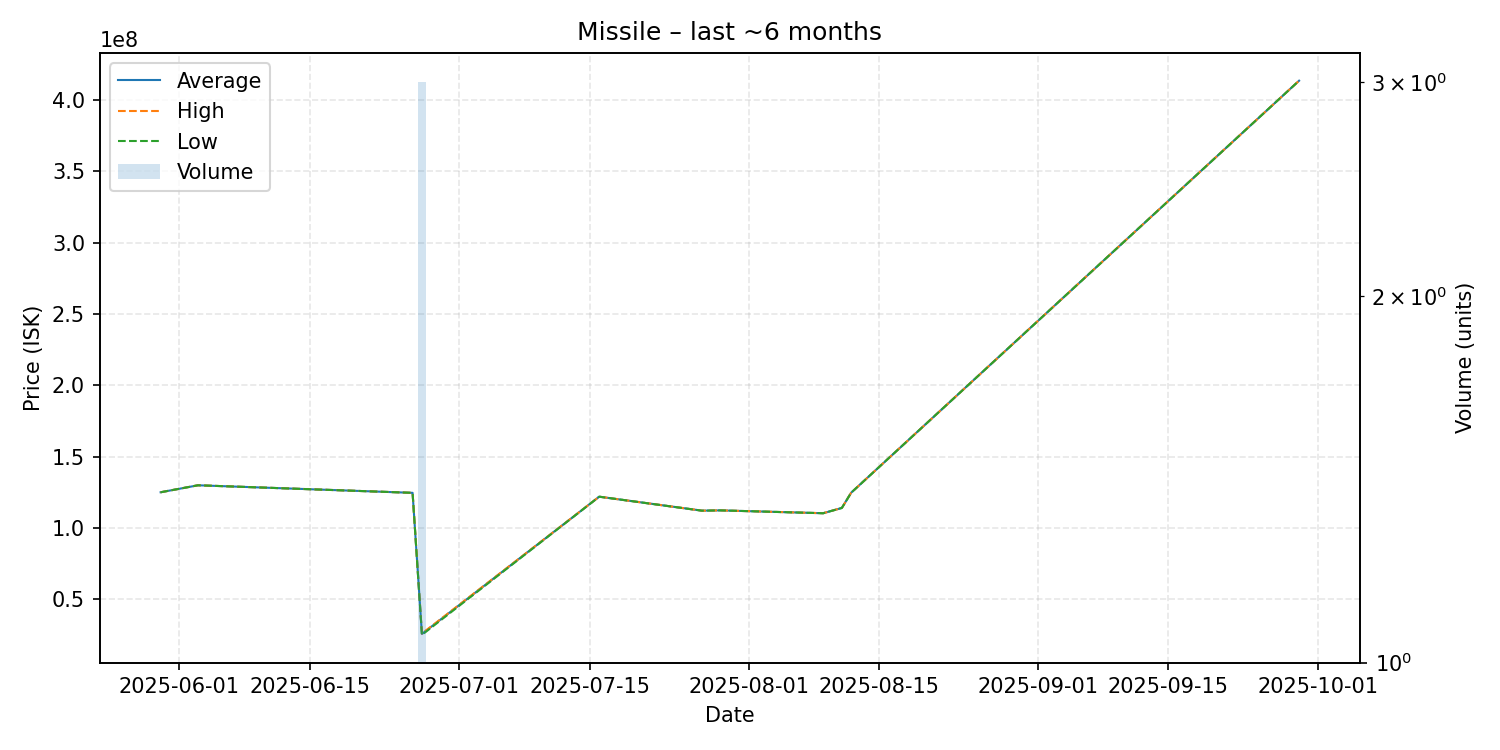

Values plotted in this chart, from the file beside it:
date, average, highest, lowest, order_count, volume
2025-05-30, 125000000, 125000000, 125000000, 1, 1
2025-06-03, 129900000, 129900000, 129900000, 1, 1
2025-06-26, 124600000, 124600000, 124600000, 1, 1
2025-06-27, 25623333, 25935000, 25000000, 3, 3
2025-07-16, 121900000, 121900000, 121900000, 1, 1
2025-07-27, 112100000, 112100000, 112100000, 1, 1
2025-07-29, 112300000, 112300000, 112300000, 1, 1
2025-08-09, 110300000, 110300000, 110300000, 1, 1
2025-08-11, 114000000, 114000000, 114000000, 1, 1
2025-08-12, 124700000, 124700000, 124700000, 1, 1
2025-09-29, 413600000, 413600000, 413600000, 1, 1
